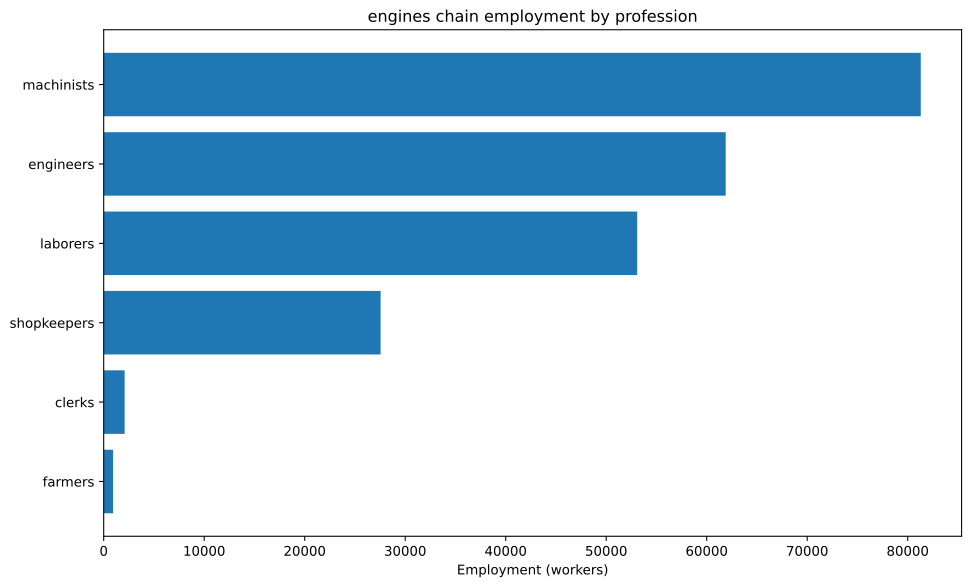

Values plotted in this chart, from the file beside it:
config, building, profession, employment
building_tooling_workshops+pm_rubber_gri…, building_tooling_workshops, engineers, 1870
building_tooling_workshops+pm_rubber_gri…, building_tooling_workshops, machinists, 3740
building_tooling_workshops+pm_rubber_gri…, building_tooling_workshops, shopkeepers, 1870
building_paper_mills+pm_bleached_paper+p…, building_paper_mills, engineers, 168
building_paper_mills+pm_bleached_paper+p…, building_paper_mills, laborers, 336
building_paper_mills+pm_bleached_paper+p…, building_paper_mills, machinists, 336
building_paper_mills+pm_bleached_paper+p…, building_paper_mills, shopkeepers, 168
building_chemical_plants+pm_improved_fer…, building_chemical_plants, engineers, 409
building_chemical_plants+pm_improved_fer…, building_chemical_plants, laborers, 818
building_chemical_plants+pm_improved_fer…, building_chemical_plants, machinists, 613.5
building_chemical_plants+pm_improved_fer…, building_chemical_plants, shopkeepers, 204.5
building_explosives_factory+pm_brine_ele…, building_explosives_factory, engineers, 1680
building_explosives_factory+pm_brine_ele…, building_explosives_factory, laborers, 1120
building_explosives_factory+pm_brine_ele…, building_explosives_factory, machinists, 1120
building_explosives_factory+pm_brine_ele…, building_explosives_factory, shopkeepers, 560
building_synthetics_plants+pm_dye_produc…, building_synthetics_plants, engineers, 84
building_synthetics_plants+pm_dye_produc…, building_synthetics_plants, laborers, 42
building_synthetics_plants+pm_dye_produc…, building_synthetics_plants, machinists, 63
building_synthetics_plants+pm_dye_produc…, building_synthetics_plants, shopkeepers, 21
building_steel_mills+pm_open_hearth_proc…, building_steel_mills, engineers, 6442
building_steel_mills+pm_open_hearth_proc…, building_steel_mills, laborers, 4295
building_steel_mills+pm_open_hearth_proc…, building_steel_mills, machinists, 10737
building_steel_mills+pm_open_hearth_proc…, building_steel_mills, shopkeepers, 4295
building_motor_industry+pm_electric_engi…, building_motor_industry, engineers, 22756
building_motor_industry+pm_electric_engi…, building_motor_industry, laborers, 22756
building_motor_industry+pm_electric_engi…, building_motor_industry, machinists, 22756
building_motor_industry+pm_electric_engi…, building_motor_industry, shopkeepers, 11378
building_coal_mine+pm_diesel_pump_buildi…, building_coal_mine, engineers, 7460
building_coal_mine+pm_diesel_pump_buildi…, building_coal_mine, laborers, 1865
building_coal_mine+pm_diesel_pump_buildi…, building_coal_mine, machinists, 11190
building_coal_mine+pm_diesel_pump_buildi…, building_coal_mine, shopkeepers, 3730
building_iron_mine+pm_diesel_pump_buildi…, building_iron_mine, engineers, 8726
building_iron_mine+pm_diesel_pump_buildi…, building_iron_mine, laborers, 2182
building_iron_mine+pm_diesel_pump_buildi…, building_iron_mine, machinists, 13089
building_iron_mine+pm_diesel_pump_buildi…, building_iron_mine, shopkeepers, 4363
building_sulfur_mine+pm_diesel_pump_buil…, building_sulfur_mine, engineers, 612.7
building_sulfur_mine+pm_diesel_pump_buil…, building_sulfur_mine, laborers, 153.2
building_sulfur_mine+pm_diesel_pump_buil…, building_sulfur_mine, machinists, 919
building_sulfur_mine+pm_diesel_pump_buil…, building_sulfur_mine, shopkeepers, 306.3
building_power_plant+pm_coal-fired_plant, building_power_plant, engineers, 10420
building_power_plant+pm_coal-fired_plant, building_power_plant, laborers, 14886
building_power_plant+pm_coal-fired_plant, building_power_plant, machinists, 11164
building_logging_camp+pm_electric_saw_mi…, building_logging_camp, engineers, 50.4
building_logging_camp+pm_electric_saw_mi…, building_logging_camp, laborers, 50.4
building_logging_camp+pm_electric_saw_mi…, building_logging_camp, machinists, 100.8
building_logging_camp+pm_electric_saw_mi…, building_logging_camp, shopkeepers, 50.4
building_rubber_plantation+automatic_irr…, building_rubber_plantation, farmers, 935
building_rubber_plantation+automatic_irr…, building_rubber_plantation, laborers, 1247
building_rubber_plantation+automatic_irr…, building_rubber_plantation, machinists, 311.7
building_oil_rig+pm_combustion_derricks+…, building_oil_rig, engineers, 1214
building_oil_rig+pm_combustion_derricks+…, building_oil_rig, machinists, 1821
building_oil_rig+pm_combustion_derricks+…, building_oil_rig, shopkeepers, 607
building_railway+pm_electric_trains_prin…, building_railway, clerks, 2085
building_railway+pm_electric_trains_prin…, building_railway, laborers, 3335
building_railway+pm_electric_trains_prin…, building_railway, machinists, 3335
